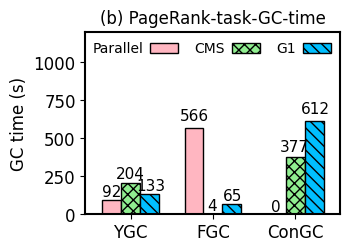

This chart was generated by the following Python code:
import numpy as np
import matplotlib.pyplot as plt
import matplotlib as mpl

mpl.rcParams['axes.linewidth'] = 1.5 #set the value globally

#plt.rc('font', family='Helvetica')
# font = {'family' : 'Helvetica',
#         'weight' : 'normal',
#         'color'  : 'black',
#         'size'   : '12'}


plt.rc('font', family='Helvetica', size=12)

N = 3
ind = np.arange(N)  # the x locations for the groups

width = 0.23       # the width of the bars

plt.rc('pdf', fonttype=42)
fig = plt.figure(figsize=(3.4, 2.4))
ax = fig.add_subplot(111)
plt.subplots_adjust(left=0.21, bottom=0.11, right=0.96, top=0.87,
                    wspace=0.03, hspace=0.04)

#plt.tight_layout()
legend_properties = {'weight':'bold'}

xvals = [92, 566, 0]
yvals = [204, 4, 377]
zvals = [133, 65, 612]

rects1 = ax.bar(ind, xvals, width, color='lightpink', edgecolor='black')#, hatch="///")
rects2 = ax.bar(ind+width, yvals, width, color='lightgreen', edgecolor='black', hatch='xxx')
rects3 = ax.bar(ind+width*2, zvals, width, color='deepskyblue', edgecolor='black', hatch='\\\\\\')

ax.set_ylabel('GC time (s)', color='black')
ax.set_xticks(ind+width)
ax.set_xticklabels( ('YGC', 'FGC', 'ConGC'), color='black')#, borderaxespad = 'bold')

ax.legend( (rects1[0], rects2[0], rects3[0]), ('Parallel', 'CMS', 'G1'),
           frameon=False, loc = "upper right", labelspacing=0.2, markerfirst=False, #prop=legend_properties,
           fontsize=10, ncol=3, borderaxespad=0.3, columnspacing=1.2, handletextpad=0.5)#, handlelength=0.8)
ax.set_ylim(0, 1200)  # The ceil
#plt.xlim(-0.3, 2.76)  # The ceil
ax.set_xlim(-0.32, 2.78)  # The ceil

plt.title("(b) PageRank-task-GC-time", fontsize=12)



def autolabel(rects, loc, angle):
    for rect in rects:
        h = rect.get_height()
        ax.text(rect.get_x()+rect.get_width()/2.+loc, 1.05*h, '%d'%int(h),
                ha='center', va='bottom', fontsize=11, rotation=angle)

autolabel(rects1, 0, 0)
autolabel(rects2, -0.01, 0)
autolabel(rects3, 0.015, 0)

plt.show()